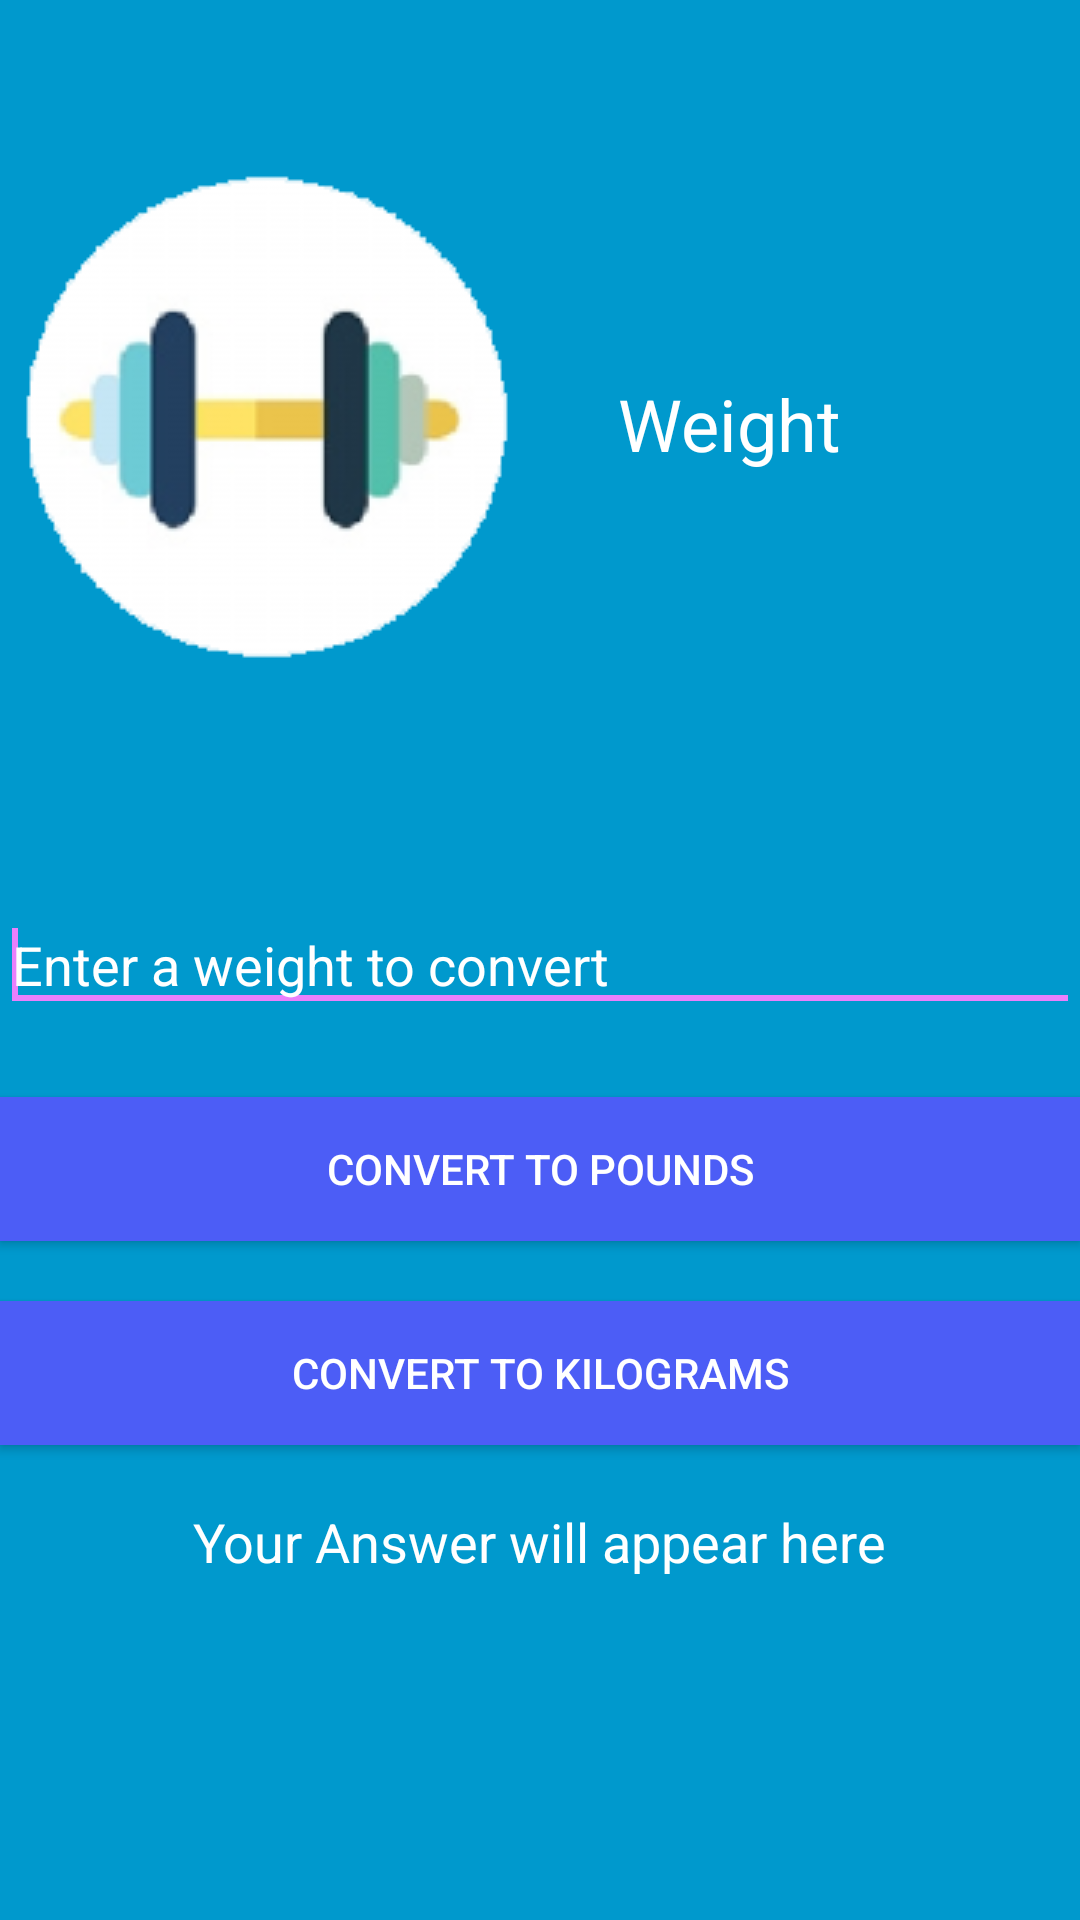

Layout XML and referenced resources for this Android screen:
<!-- AndroidManifest.xml: application theme AppTheme -->
<!-- res/layout/activity_weight.xml -->
<RelativeLayout xmlns:android="http://schemas.android.com/apk/res/android"
    xmlns:tools="http://schemas.android.com/tools"
    android:layout_width="match_parent"
    android:layout_height="match_parent"
    tools:context="${packageName}.${activityClass}"
    android:background="#ff0099cd">

    <EditText
        android:id="@+id/editWeight"
        android:layout_width="match_parent"
        android:layout_height="wrap_content"
        android:layout_centerInParent="true"
        android:layout_marginBottom="25dp"
        android:ems="10"
        android:hint="Enter a weight to convert"
        android:textColorHint="#ffffff"
        android:inputType="numberDecimal" >

        <requestFocus />
    </EditText>

    <TextView
        android:id="@+id/txtWeight"
        android:layout_width="match_parent"
        android:layout_height="wrap_content"
        android:text="Weight"
        android:textSize="24sp"
        android:textColor="#ffffff"
        android:layout_marginRight="80dp"
        android:gravity="end"
        android:layout_marginTop="125dp"
        android:layout_alignParentTop="true"
        android:layout_alignParentStart="true" />

    <Button
        android:id="@+id/btnPounds"
        android:layout_width="match_parent"
        android:layout_height="wrap_content"
        android:layout_alignParentLeft="true"
        android:layout_below="@+id/editWeight"
        android:text="Convert to Pounds"
        android:onClick="toPounds"
        android:background="#ff4c5df6"
        android:textColor="#ffffff" />

    <Button
        android:id="@+id/btnKilograms"
        android:layout_width="match_parent"
        android:layout_height="wrap_content"
        android:text="Convert to Kilograms"
        android:onClick="toKilograms"
        android:background="#ff4c5df6"
        android:textColor="#ffffff"
        android:layout_below="@+id/btnPounds"
        android:layout_alignParentStart="true"
        android:layout_marginTop="20dp" />

    <TextView
        android:layout_width="wrap_content"
        android:layout_height="wrap_content"
        android:textAppearance="?android:attr/textAppearanceMedium"
        android:text="Your Answer will appear here"
        android:id="@+id/textView5"
        android:layout_below="@+id/btnKilograms"
        android:layout_centerHorizontal="true"
        android:layout_marginTop="20dp"
        android:textColor="#ffffff" />

    <ImageView
        android:layout_width="wrap_content"
        android:layout_height="wrap_content"
        android:id="@+id/imageView4"
        android:layout_alignParentStart="true"
        android:src="@drawable/weight"
        android:layout_marginTop="45dp" />

</RelativeLayout>
<!-- resources referenced by this layout -->
<resources>
  <!-- drawable weight: png bitmap (drawable, 136754 bytes) -->
  <style name="AppTheme" parent="Theme.AppCompat.Light.DarkActionBar">
          
          <item name="windowActionModeOverlay">true</item>
          <item name="colorPrimary">@color/primary_purple</item>
          <item name="colorPrimaryDark">@color/dark_stat_purp</item>
          <item name="colorAccent">@color/purp_accent</item>
      </style>
  <color name="primary_purple">#9C27B0</color>
  <color name="dark_stat_purp">#7B1FA2</color>
  <color name="purp_accent">#EA80FC</color>
</resources>
